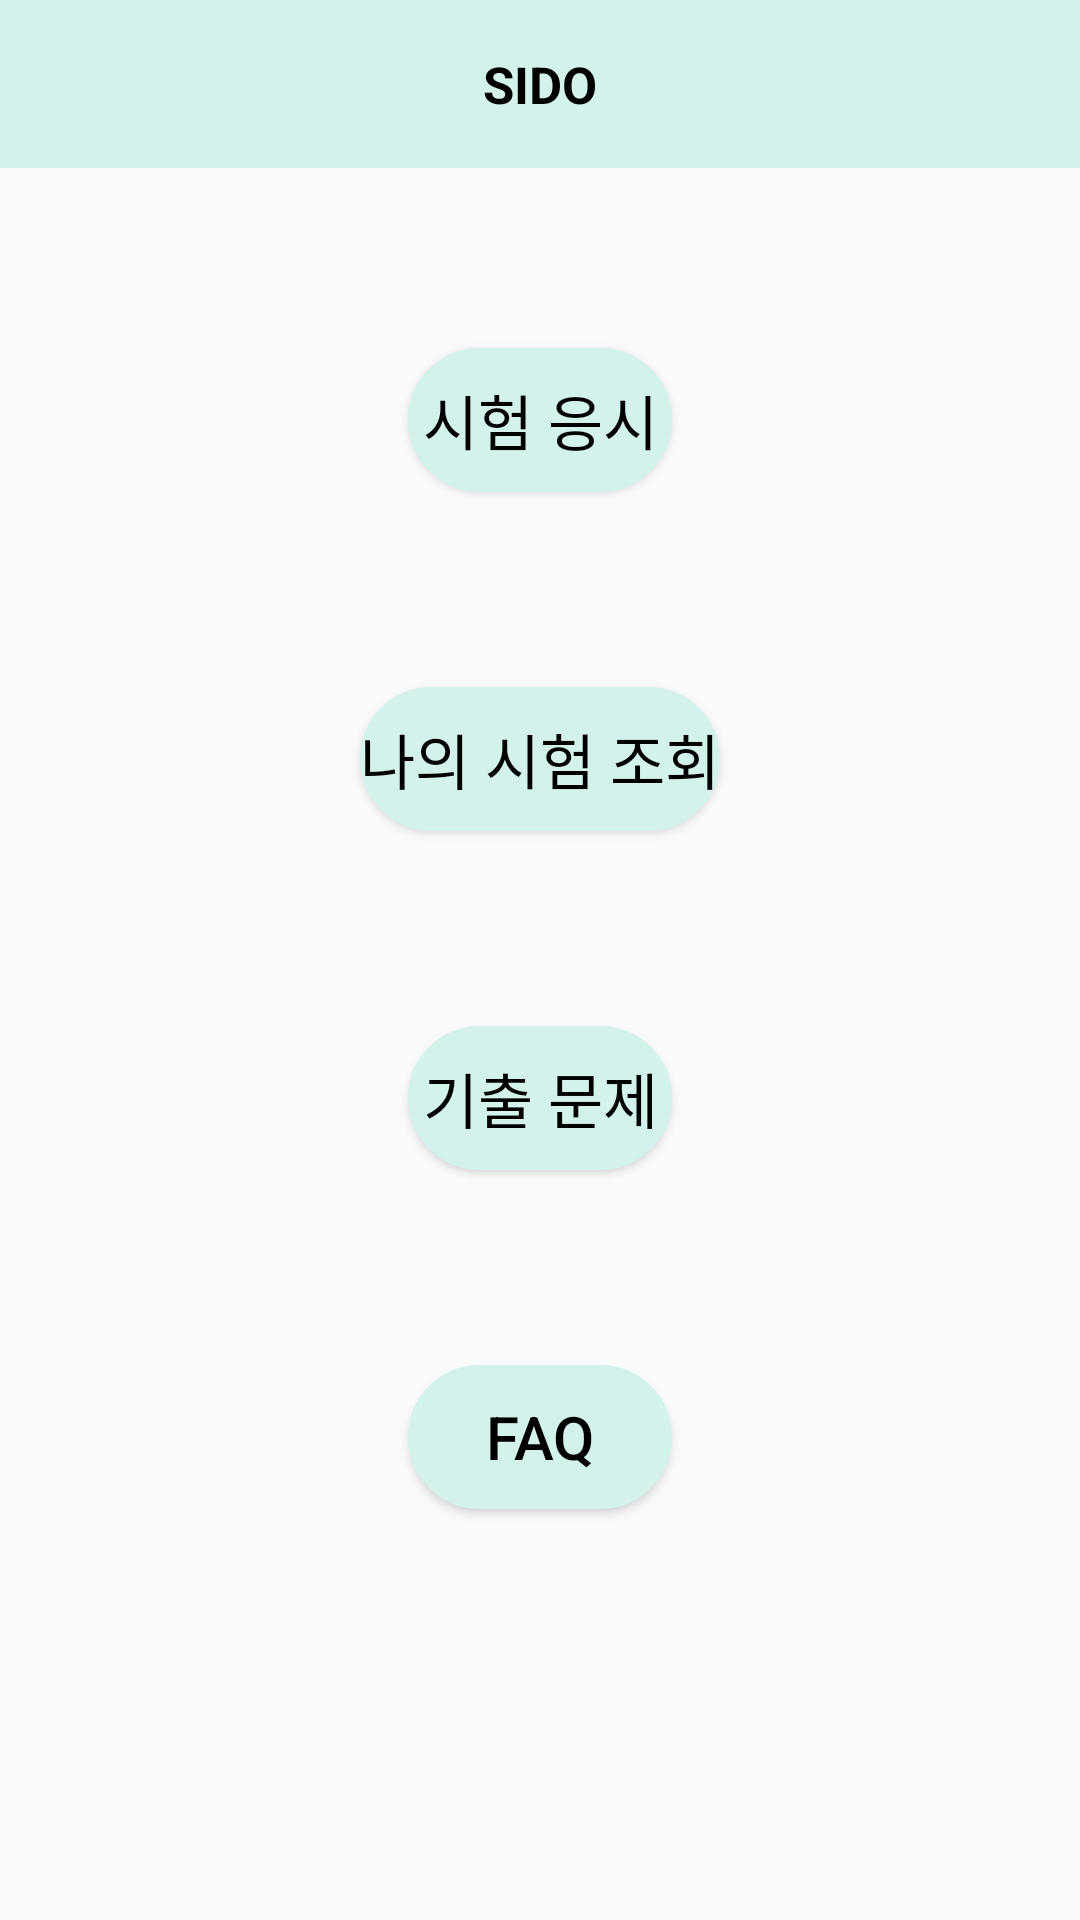

Write the Android layout XML for this screen, with the resource values it uses.
<!-- AndroidManifest.xml: application theme Theme.MAIN_SIDO -->
<!-- res/layout/activity_student_main.xml -->
<?xml version="1.0" encoding="utf-8"?>

<androidx.constraintlayout.widget.ConstraintLayout xmlns:android="http://schemas.android.com/apk/res/android"
    xmlns:app="http://schemas.android.com/apk/res-auto"
    xmlns:tools="http://schemas.android.com/tools"
    android:layout_width="match_parent"
    android:layout_height="match_parent"
    tools:context=".StudentMainActivity">

    <include
        layout="@layout/toolbar"
        android:id="@+id/toolbar_StudentMainActivity"/>

    <Button
        android:id="@+id/apply_test"
        android:layout_width="wrap_content"
        android:layout_height="wrap_content"
        android:layout_marginTop="60dp"
        android:background="@drawable/button_circle"
        android:backgroundTint="@color/main"
        android:text="시험 응시"
        android:textColor="@color/black"
        android:textSize="20dp"
        app:layout_constraintEnd_toEndOf="parent"
        app:layout_constraintStart_toStartOf="parent"
        app:layout_constraintTop_toBottomOf="@+id/toolbar_StudentMainActivity"></Button>

    <Button
        android:id="@+id/my_test"
        android:layout_width="wrap_content"
        android:layout_height="wrap_content"
        android:layout_marginTop="65dp"
        android:background="@drawable/button_circle"
        android:backgroundTint="@color/main"
        android:text="나의 시험 조회"
        android:textColor="@color/black"
        android:textSize="20dp"
        app:layout_constraintEnd_toEndOf="parent"
        app:layout_constraintStart_toStartOf="parent"
        app:layout_constraintTop_toBottomOf="@+id/apply_test"></Button>

    <Button
        android:id="@+id/previous_test"
        android:layout_width="wrap_content"
        android:layout_height="wrap_content"
        android:layout_marginTop="65dp"
        android:background="@drawable/button_circle"
        android:backgroundTint="@color/main"
        android:text="기출 문제"
        android:textColor="@color/black"
        android:textSize="20dp"
        app:layout_constraintEnd_toEndOf="parent"
        app:layout_constraintStart_toStartOf="parent"
        app:layout_constraintTop_toBottomOf="@+id/my_test"></Button>

    <Button
        android:id="@+id/student_faq"
        android:layout_width="wrap_content"
        android:layout_height="wrap_content"
        android:layout_marginTop="65dp"
        android:background="@drawable/button_circle"
        android:backgroundTint="@color/main"
        android:text="FAQ"
        android:textColor="@color/black"
        android:textSize="20dp"
        app:layout_constraintEnd_toEndOf="parent"
        app:layout_constraintStart_toStartOf="parent"
        app:layout_constraintTop_toBottomOf="@+id/previous_test"></Button>
</androidx.constraintlayout.widget.ConstraintLayout>
<!-- res/layout/toolbar.xml (included above) -->
<?xml version="1.0" encoding="utf-8"?>

<androidx.constraintlayout.widget.ConstraintLayout xmlns:android="http://schemas.android.com/apk/res/android"
    android:layout_width="match_parent"
    android:layout_height="wrap_content"
    xmlns:tools="http://schemas.android.com/tools"
    xmlns:app="http://schemas.android.com/apk/res-auto">

    <androidx.appcompat.widget.Toolbar
        android:id="@+id/toolbar"
        android:layout_width="match_parent"
        android:layout_height="wrap_content"
        android:background="@color/main"
        tools:ignore="MissingConstraints">

        <TextView
            android:id="@+id/toolbarText"
            android:layout_width="wrap_content"
            android:layout_height="wrap_content"
            android:layout_gravity="center"
            android:text="@string/app_name"
            android:textColor="#000000"
            android:textSize="17dp"
            android:textStyle="bold"
            app:layout_constraintTop_toTopOf="parent"
            tools:layout_editor_absoluteX="196dp"></TextView>

    </androidx.appcompat.widget.Toolbar>

</androidx.constraintlayout.widget.ConstraintLayout>
<!-- resources referenced by this layout -->
<resources>
  <color name="black">#FF000000</color>
  <color name="main">#D3F2EC</color>
  <!-- drawable button_circle (drawable) -->
  <?xml version="1.0" encoding="utf-8"?>
  
  <shape xmlns:android="http://schemas.android.com/apk/res/android"
      android:padding="10dp"
      android:shape="rectangle" >
      <solid android:color="#2171b5" />
      <corners
          android:bottomLeftRadius="30dp"
          android:bottomRightRadius="30dp"
          android:topLeftRadius="30dp"
          android:topRightRadius="30dp" />
      <stroke
          android:width="1dp"
          android:color="#064274" />
  </shape>
  <string name="app_name">SIDO</string>
  <style name="Theme.MAIN_SIDO" parent="Theme.AppCompat.Light.NoActionBar">
          
          <item name="colorPrimary">@color/purple_500</item>
          <item name="colorPrimaryVariant">@color/purple_700</item>
          <item name="colorOnPrimary">@color/white</item>
          
          <item name="colorSecondary">@color/teal_200</item>
          <item name="colorSecondaryVariant">@color/teal_700</item>
          <item name="colorOnSecondary">@color/black</item>
          
          <item name="android:statusBarColor" tools:targetApi="l">?attr/colorPrimaryVariant</item>
          
      </style>
  <color name="purple_500">#FF6200EE</color>
  <color name="purple_700">#FF3700B3</color>
  <color name="white">#FFFFFFFF</color>
  <color name="teal_200">#FF03DAC5</color>
  <color name="teal_700">#FF018786</color>
</resources>
